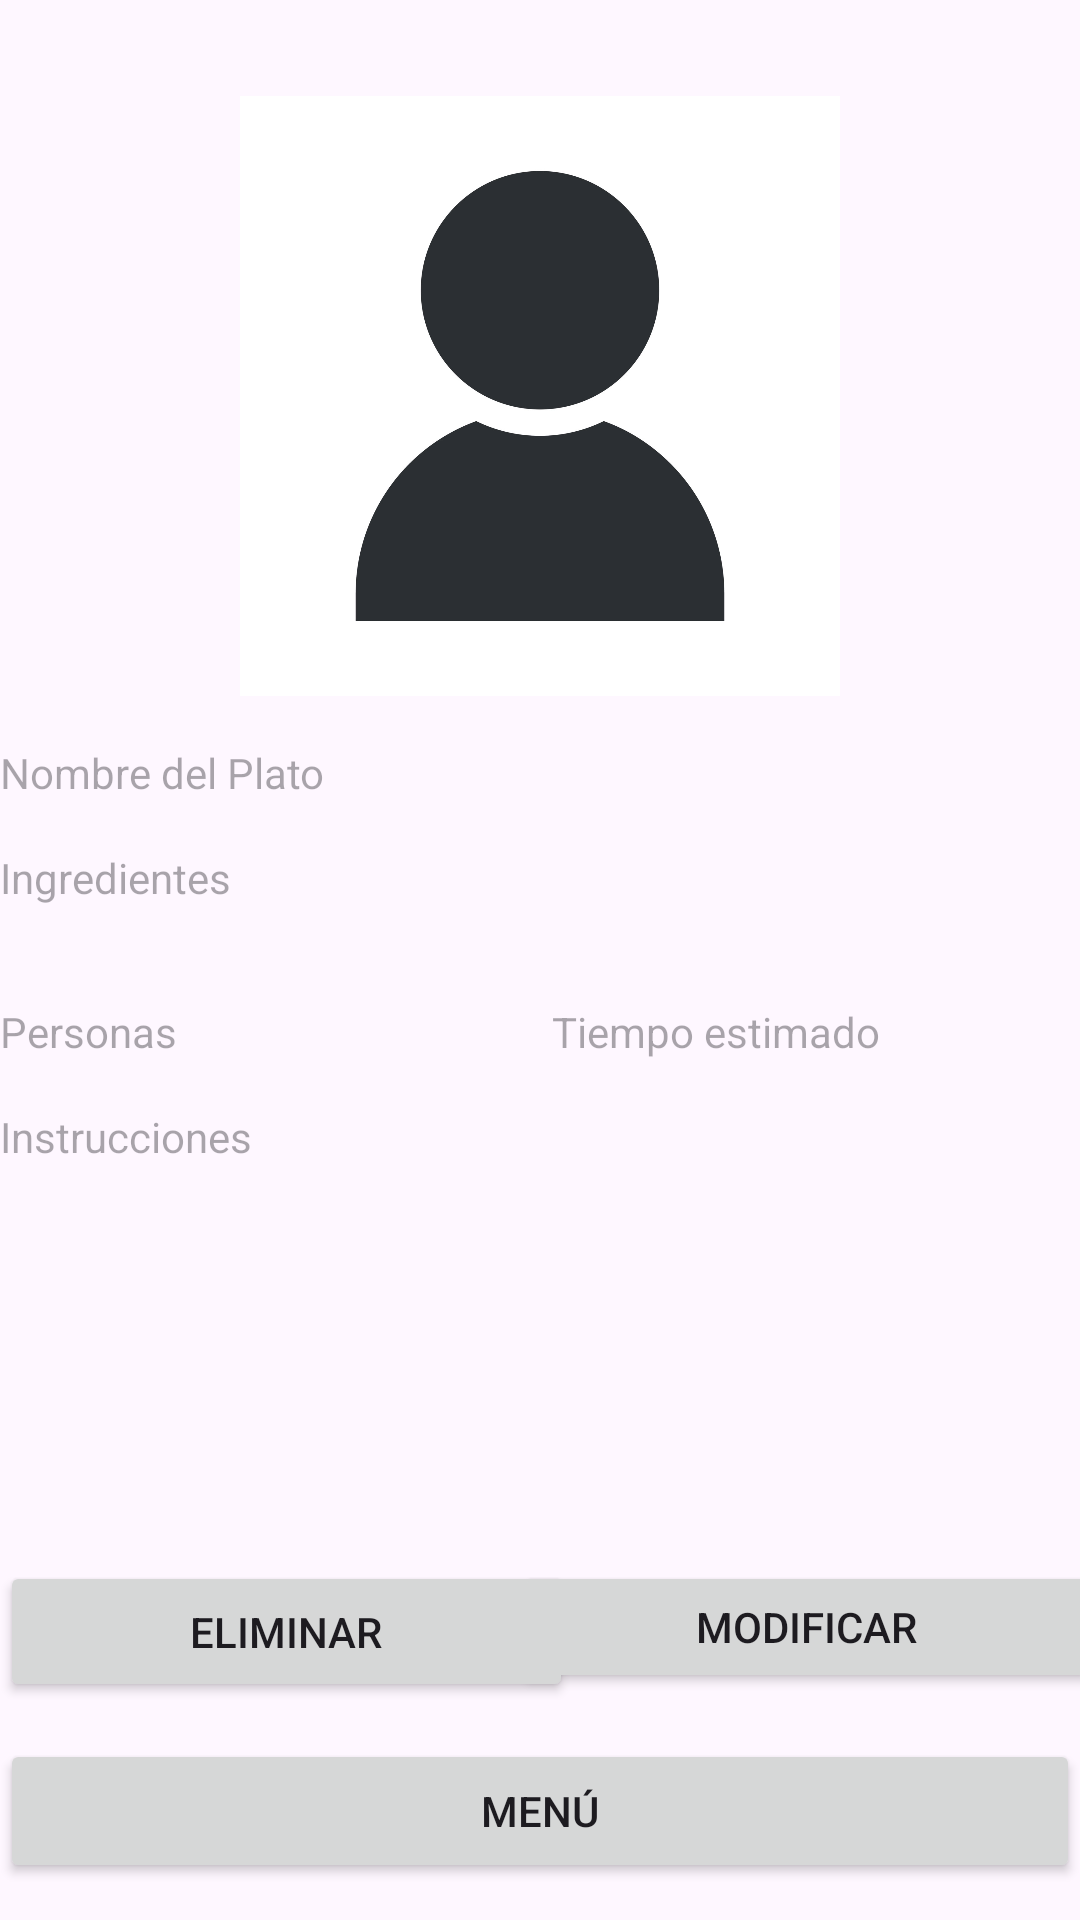

Reconstruct the res/layout file that produces this screen, plus the resources it refers to.
<!-- AndroidManifest.xml: application theme Theme.MyCookBook -->
<!-- res/layout/activity_mostrar_receta.xml -->
<?xml version="1.0" encoding="utf-8"?>
<androidx.constraintlayout.widget.ConstraintLayout xmlns:android="http://schemas.android.com/apk/res/android"
    xmlns:app="http://schemas.android.com/apk/res-auto"
    xmlns:tools="http://schemas.android.com/tools"
    android:layout_width="match_parent"
    android:layout_height="match_parent"
    tools:context=".MostrarRecetaActivity">

    <ImageView
        android:id="@+id/ivFotoReceta"
        android:layout_width="200dp"
        android:layout_height="200dp"
        android:src="@drawable/foto"
        app:layout_constraintTop_toTopOf="parent"
        app:layout_constraintStart_toStartOf="parent"
        app:layout_constraintEnd_toEndOf="parent"
        android:layout_marginTop="32dp"
        android:scaleType="centerCrop"
        android:adjustViewBounds="true"
        app:layout_constraintHorizontal_bias="0.5" />


    <TextView
        android:id="@+id/tvNombrePlato"
        android:layout_width="0dp"
        android:layout_height="wrap_content"
        android:hint="@string/nombre_del_plato"
        app:layout_constraintTop_toBottomOf="@+id/ivFotoReceta"
        app:layout_constraintStart_toStartOf="parent"
        app:layout_constraintEnd_toEndOf="parent"
        android:layout_marginTop="16dp" />

    <TextView
        android:id="@+id/tvIngredientes"
        android:layout_width="0dp"
        android:layout_height="wrap_content"
        android:hint="@string/ingredientes"
        android:minLines="2"
        android:gravity="top"
        app:layout_constraintTop_toBottomOf="@+id/tvNombrePlato"
        app:layout_constraintStart_toStartOf="parent"
        app:layout_constraintEnd_toEndOf="parent"
        android:layout_marginTop="16dp" />

    <TextView
        android:id="@+id/tvCantidadPersonas"
        android:layout_width="0dp"
        android:layout_height="wrap_content"
        android:layout_marginTop="16dp"
        android:hint="@string/personas"
        app:layout_constraintEnd_toStartOf="@+id/tvTiempo"
        app:layout_constraintHorizontal_chainStyle="spread"
        app:layout_constraintStart_toStartOf="parent"
        app:layout_constraintTop_toBottomOf="@+id/tvIngredientes" />

    <TextView
        android:id="@+id/tvTiempo"
        android:layout_width="0dp"
        android:layout_height="wrap_content"
        android:layout_marginStart="8dp"
        android:layout_marginTop="16dp"
        android:hint="@string/tiempo_estimado"
        app:layout_constraintEnd_toEndOf="parent"
        app:layout_constraintStart_toEndOf="@+id/tvCantidadPersonas"
        app:layout_constraintTop_toBottomOf="@+id/tvIngredientes" />

    <TextView
        android:id="@+id/tvInstrucciones"
        android:layout_width="0dp"
        android:layout_height="135dp"
        android:layout_marginTop="16dp"
        android:gravity="top"
        android:hint="@string/instrucciones"
        android:minLines="4"
        app:layout_constraintEnd_toEndOf="parent"
        app:layout_constraintStart_toStartOf="parent"
        app:layout_constraintTop_toBottomOf="@+id/tvTiempo" />

    <Button
        android:id="@+id/btEliminar"
        android:layout_width="191dp"
        android:layout_height="47dp"
        android:layout_marginTop="16dp"
        android:text="@string/eliminar"
        app:layout_constraintStart_toStartOf="parent"
        app:layout_constraintTop_toBottomOf="@+id/tvInstrucciones" />

    <Button
        android:id="@+id/btModificar"
        android:layout_width="194dp"
        android:layout_height="44dp"
        android:layout_marginTop="16dp"
        android:text="Modificar"
        app:layout_constraintEnd_toEndOf="parent"
        app:layout_constraintHorizontal_bias="0.782"
        app:layout_constraintStart_toEndOf="@+id/btEliminar"
        app:layout_constraintTop_toBottomOf="@+id/tvInstrucciones" />

    <Button
        android:id="@+id/btMenu"
        android:layout_width="0dp"
        android:layout_height="wrap_content"
        android:text="Menú"
        app:layout_constraintBottom_toBottomOf="parent"
        app:layout_constraintEnd_toEndOf="parent"
        app:layout_constraintStart_toStartOf="parent"
        app:layout_constraintTop_toBottomOf="@+id/btEliminar" />

</androidx.constraintlayout.widget.ConstraintLayout>
<!-- resources referenced by this layout -->
<resources>
  <!-- drawable foto: png bitmap (drawable, 108847 bytes) -->
  <string name="eliminar">Eliminar</string>
  <string name="ingredientes">Ingredientes</string>
  <string name="instrucciones">Instrucciones</string>
  <string name="nombre_del_plato">Nombre del Plato</string>
  <string name="personas">Personas</string>
  <string name="tiempo_estimado">Tiempo estimado</string>
  <style name="Theme.MyCookBook" parent="Base.Theme.MyCookBook" />
  <style name="Base.Theme.MyCookBook" parent="Theme.Material3.DayNight.NoActionBar">
          
          
      </style>
</resources>
